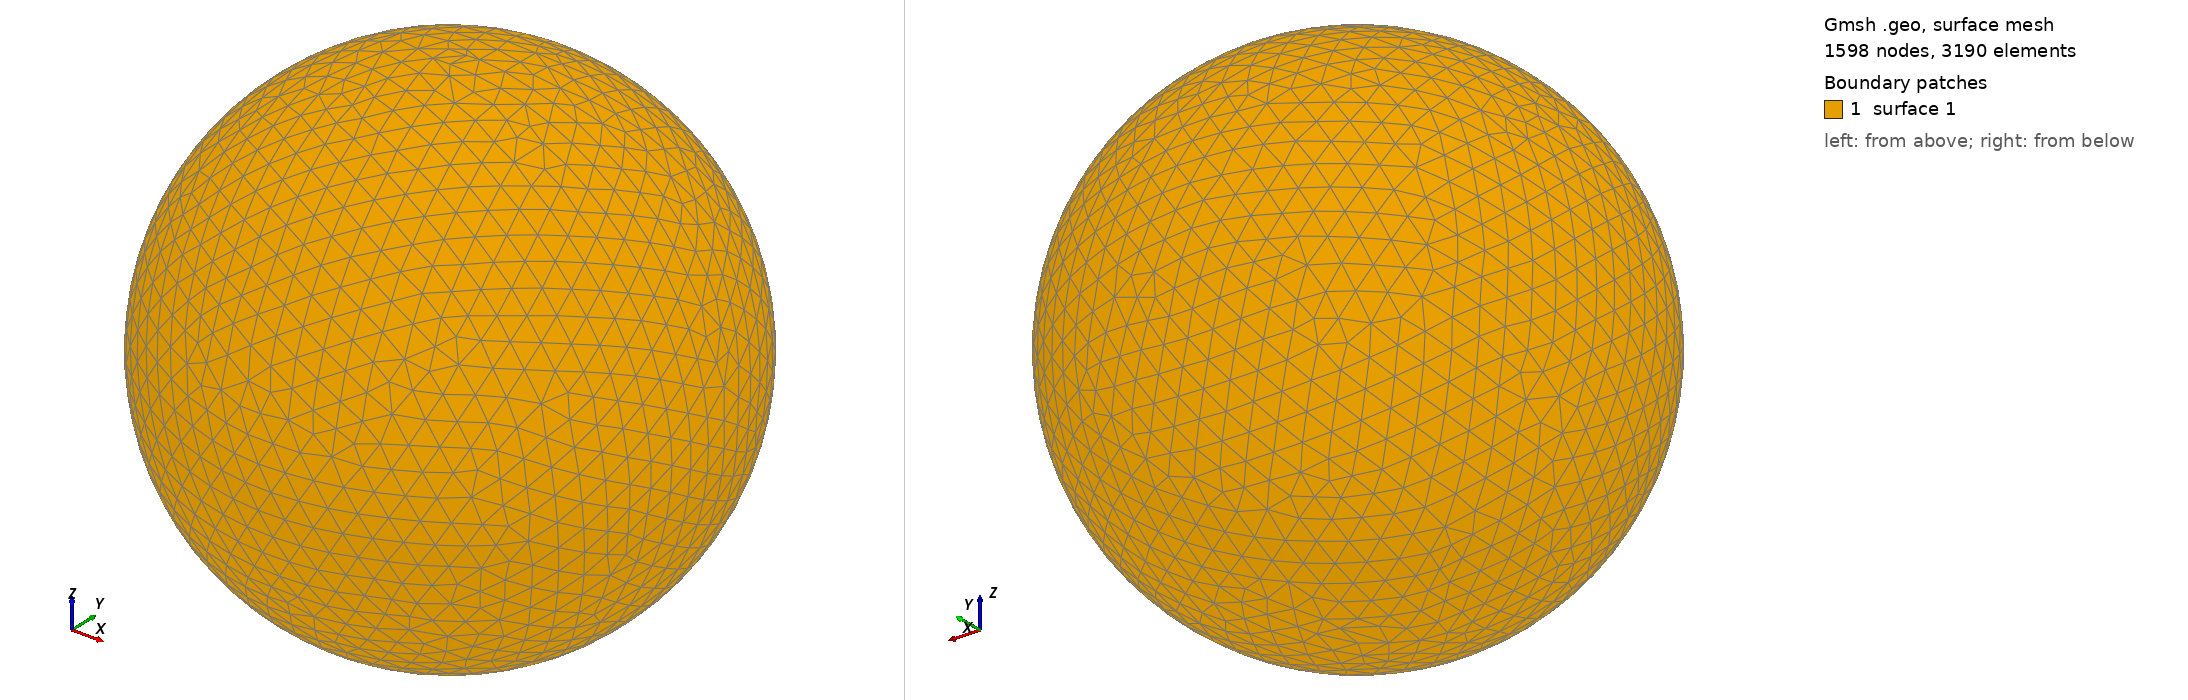

Gmsh geometry script, surface-meshed: 1598 nodes, 3190 surface elements. Boundary patches (legend numbers): 1 surface 1. Left view from above one corner, right view from below the opposite corner. The script declares no physical surfaces, so the legend lists its geometric surfaces. The drawing asked Gmsh for element sizes between 1% and 20% of the model's largest extent; the script's own settings can give other sizes.

=== shot0223.geo (drawn) ===
SetFactory("OpenCASCADE");
Point(1) = {0,0,0,0};
Sphere(1) = {0,0,0,0.00299800};
MeshSize{ PointsOf{ Surface{:}; } } = 0.000299800;
Mesh.ElementOrder=1;
Mesh.Format=39;
